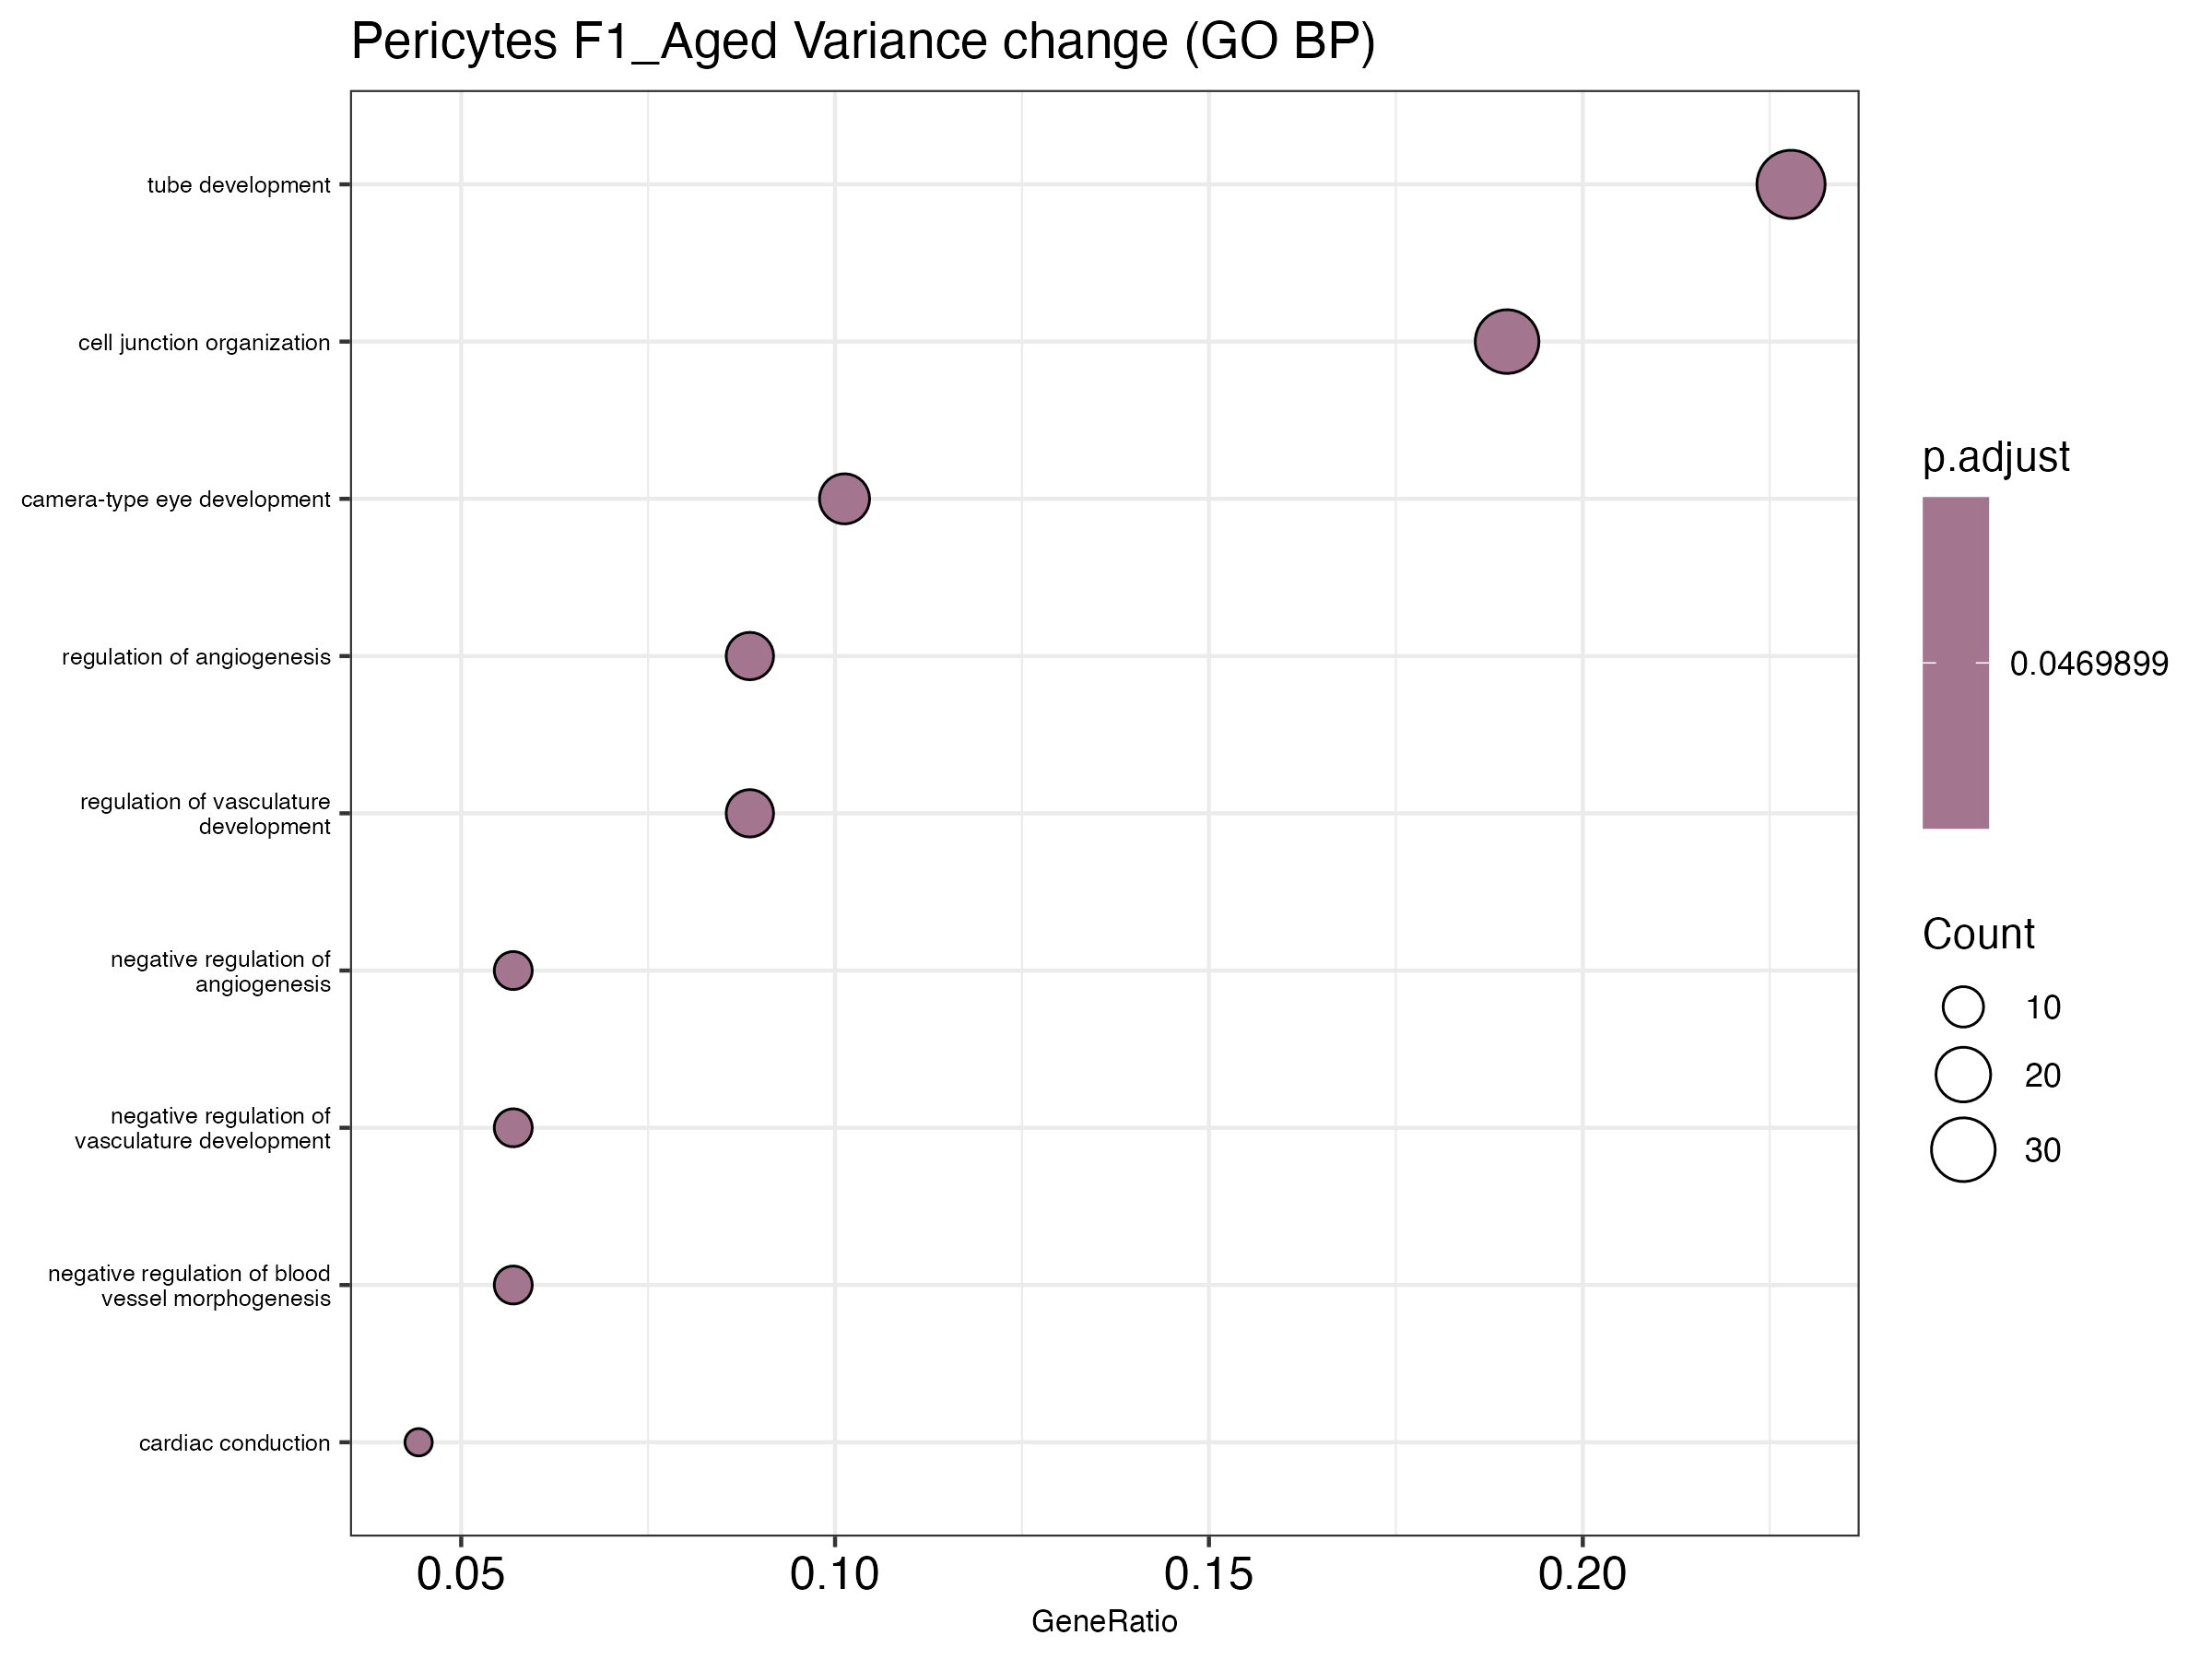

Data behind this chart, as committed beside it:
ID, Description, GeneRatio, BgRatio, RichFactor, FoldEnrichment, zScore, pvalue, p.adjust, qvalue, geneID, Count
GO:0043010, camera-type eye development, 16/158, 52/1465, 0.3077, 2.853, 4.729, 5.193580986924102e-5, 0.04699, 0.04325, Adamts9/Cacna1c/Clic4/Col4a1/Fbn1/Flt1/H…, 16
GO:0061337, cardiac conduction, 7/158, 12/1465, 0.5833, 5.409, 5.33, 7.418709916786108e-5, 0.04699, 0.04325, Abcc9/Cacna1c/Cacna2d1/Cacnb2/Gjc1/Kcnd3…, 7
GO:0045765, regulation of angiogenesis, 14/158, 44/1465, 0.3182, 2.95, 4.565, 1.0488690382277824e-4, 0.04699, 0.04325, Adamts9/Akt3/Cd36/Col4a2/Flt1/Jak1/Nf1/N…, 14
GO:1901342, regulation of vasculature development, 14/158, 44/1465, 0.3182, 2.95, 4.565, 1.0488690382277824e-4, 0.04699, 0.04325, Adamts9/Akt3/Cd36/Col4a2/Flt1/Jak1/Nf1/N…, 14
GO:0034330, cell junction organization, 30/158, 146/1465, 0.2055, 1.905, 4.007, 1.7815145800744695e-4, 0.04699, 0.04325, Asap1/Cdh2/Clstn2/Col4a1/Daam1/Dlc1/Ext1…, 30
GO:0035295, tube development, 36/158, 190/1465, 0.1895, 1.757, 3.887, 2.1333101756081156e-4, 0.04699, 0.04325, Adamts9/Akt3/Cd36/Cdh2/Clic4/Col4a1/Col4…, 36
GO:0016525, negative regulation of angiogenesis, 9/158, 22/1465, 0.4091, 3.793, 4.588, 2.2810631867450573e-4, 0.04699, 0.04325, Adamts9/Cd36/Col4a2/Flt1/Nf1/Rock1/Rock2…, 9
GO:1901343, negative regulation of vasculature devel…, 9/158, 22/1465, 0.4091, 3.793, 4.588, 2.2810631867450573e-4, 0.04699, 0.04325, Adamts9/Cd36/Col4a2/Flt1/Nf1/Rock1/Rock2…, 9
GO:2000181, negative regulation of blood vessel morp…, 9/158, 22/1465, 0.4091, 3.793, 4.588, 2.2810631867450573e-4, 0.04699, 0.04325, Adamts9/Cd36/Col4a2/Flt1/Nf1/Rock1/Rock2…, 9
